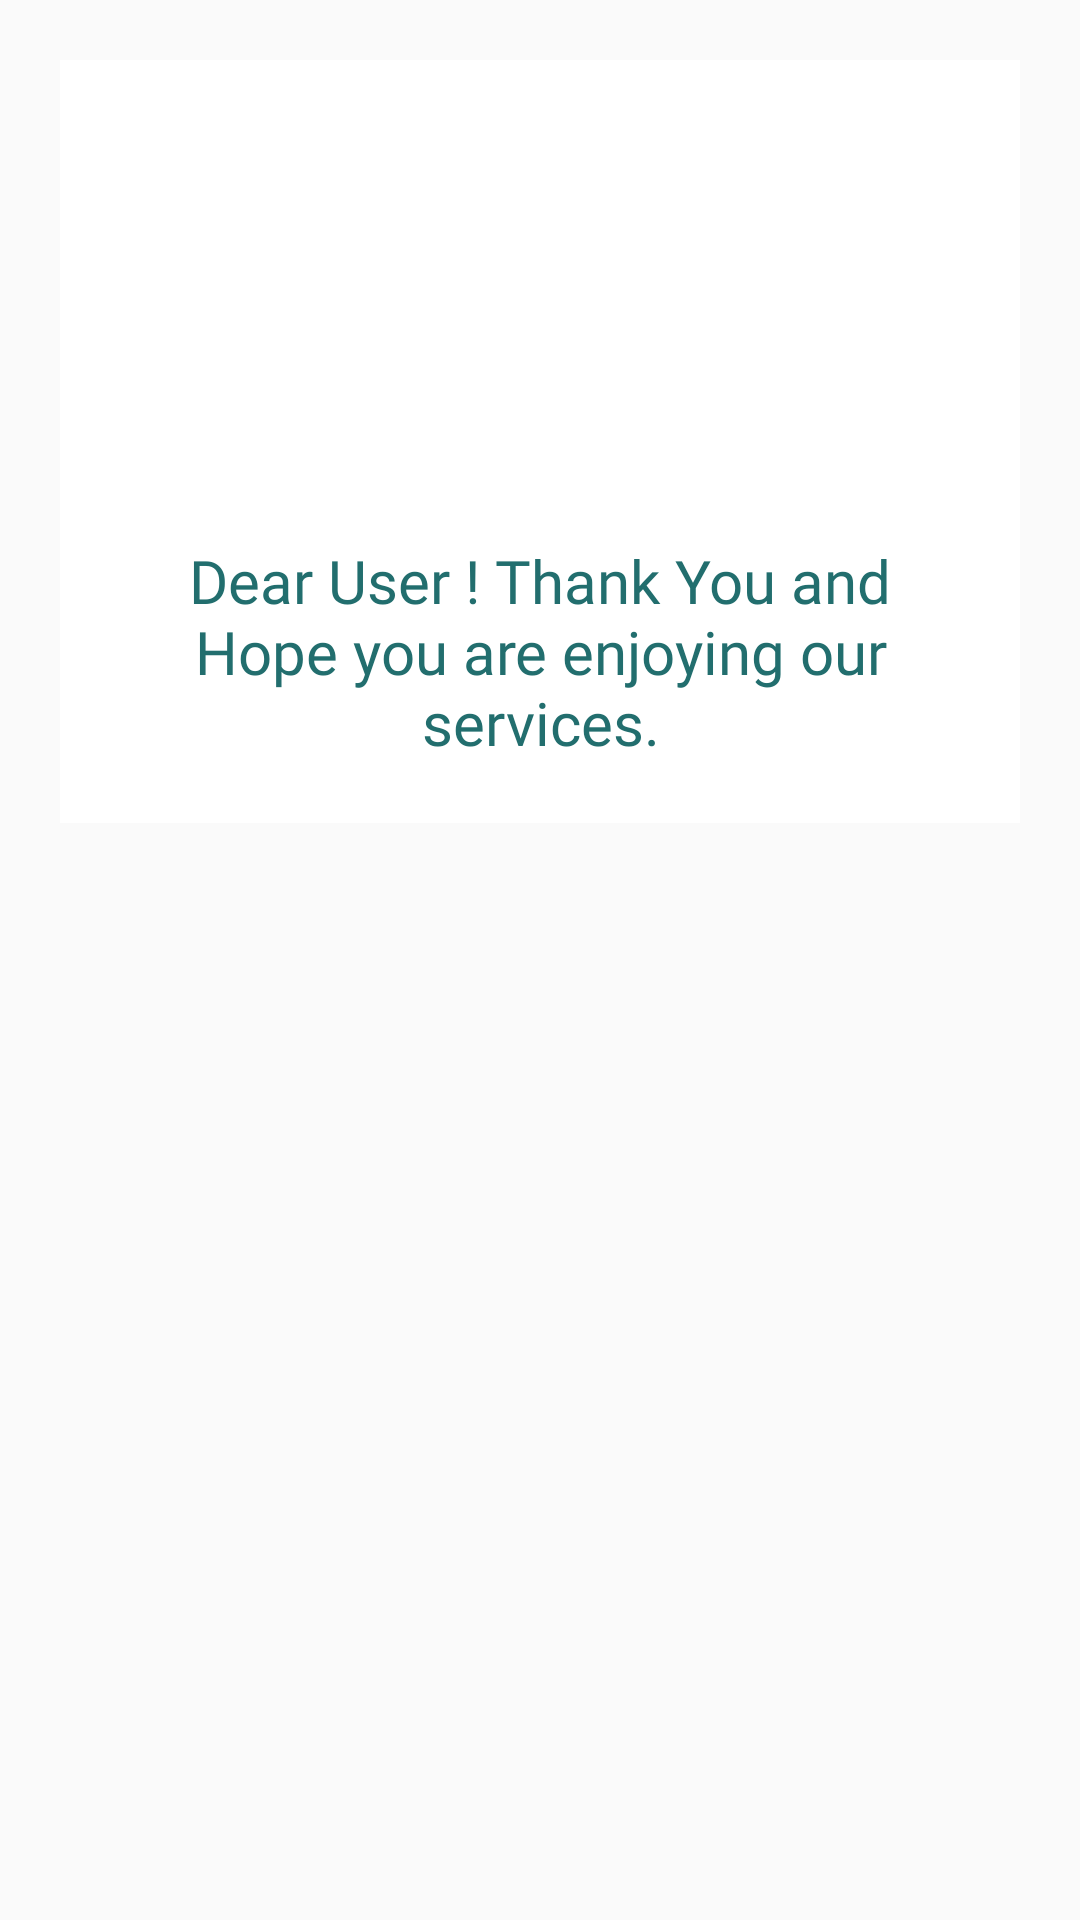

Layout XML and referenced resources for this Android screen:
<!-- AndroidManifest.xml: application theme AppTheme -->
<!-- res/layout/exit_alert.xml -->
<?xml version="1.0" encoding="utf-8"?>
<ScrollView xmlns:android="http://schemas.android.com/apk/res/android"
    android:orientation="vertical" android:layout_width="match_parent"
    android:layout_height="wrap_content"
    android:gravity="center"
    android:padding="20dp"
    >
    <LinearLayout
        android:background="#fff"
        android:orientation="vertical"
        android:layout_width="match_parent"
        android:layout_height="wrap_content"
        android:gravity="center"
        android:padding="20dp">


    <ImageView
        android:layout_width="match_parent"
        android:layout_height="120dp"
        android:scaleType="fitXY"
        android:src="@drawable/thanks"
        />


    <TextView
        android:fontFamily="@font/scada"
        android:layout_marginTop="20dp"
        android:layout_width="match_parent"
        android:layout_height="wrap_content"
        android:textColor="@color/colorPrimaryDark"
        android:gravity="center"
        android:text="Dear User ! Thank You and Hope you are enjoying our services."
        android:textSize="20dp"
        />

</LinearLayout>
</ScrollView>
<!-- resources referenced by this layout -->
<resources>
  <color name="colorPrimaryDark">#226e6e</color>
  <style name="AppTheme" parent="Theme.AppCompat.Light.NoActionBar">
          
          <item name="colorPrimary">@color/colorPrimary</item>
          <item name="colorPrimaryDark">@color/colorPrimaryDark</item>
          <item name="colorAccent">@color/colorAccent</item>
      </style>
  <color name="colorPrimary">#3A9A9A</color>
  <color name="colorAccent">#03DAC5</color>
</resources>
